Image classification data set "V231" (JuliaQuero/img_dataset on GitHub). Class labels (5): backdoor malware, PUP, packed malware, trojan malware, worm malware.

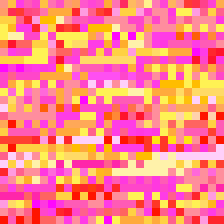
Label: backdoor malware

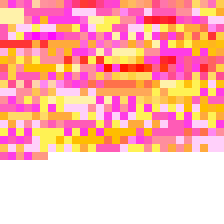
Label: PUP

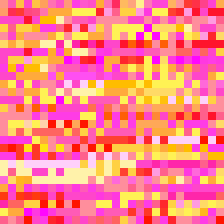
Label: backdoor malware

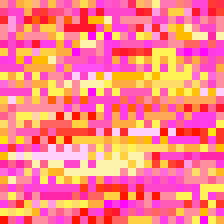
Label: trojan malware

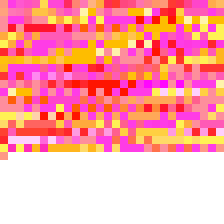
Label: trojan malware

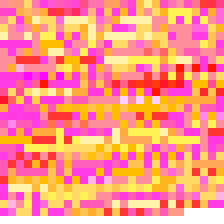
Label: worm malware
